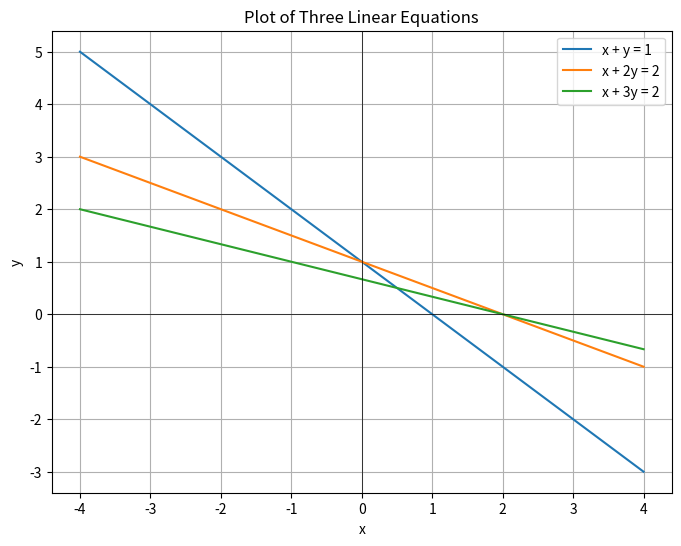

The matplotlib source for this figure:
# Add this to your cells to import commonly used libraries
import numpy as np
from numpy.linalg import matrix_rank, det, solve, lstsq, inv
import matplotlib.pyplot as plt
np.set_printoptions(suppress=True, precision=4)

# Add comments yourself!!!
# A small example system
import numpy as np
A = np.array([[1., 1., 1.], [2., -1., -3]])
b = np.array([3., 0.])#[:, None]
print('A =\n', A)
print('b =\n', b)
aug = np.c_[A, b]  # Syntax to create augmented matrix [A|b]
print('Augmented [A|b] =\n', aug)

A1 = np.array([[1., 1.], [2., -1.]])
b1 = np.array([3., 0.])
rA1 = matrix_rank(A1)
rAug1 = matrix_rank(np.c_[A1, b1])
print('rank(A)=', rA1, ' rank([A|b])=', rAug1)
print('det(A)=', det(A1))

# Your code here

A2 = np.array([[1., 1.], [2., 2.]])
b2 = np.array([2., 4.])
rA2 = matrix_rank(A2)
rAug2 = matrix_rank(np.c_[A2, b2])
print('rank(A)=', rA2, ' rank([A|b])=', rAug2)
print('det(A)=', det(A2))

# Your code here

A3 = np.array([[1., 1.], [2., 2.]])
b3 = np.array([2., 5.])
rA3 = matrix_rank(A3)
rAug3 = matrix_rank(np.c_[A3, b3])
print('rank(A)=', rA3, ' rank([A|b])=', rAug3, ' => inconsistent')
print('det(A)=', det(A3))


# Your code here

import numpy as np
A = np.array([[2, 1], [1, 3]])
b = np.array([8, 13])
print("A=", A)
print("b=", b)
print("Augmented Matrix [A|b] =\n", np.c_[A, b])
print('rank(A)=', matrix_rank(A), ' rank([A|b])=', matrix_rank(np.c_[A, b]))
print('det(A)=', det(A))
x = np.linalg.solve(A, b)
print("Solution:\n", x)

A = np.array([[2, 1], [1, 3]])
b = np.array([8, 13])
print('det(A)=', det(A))

# Solve using inversion (A is square and invertible here) and show result
x = np.linalg.inv(A) @ b
print("Solution via inversion:", x)

# Your code here for Gaussian elimination step by step
# Print out the augmented matrix at each step

import numpy as np
A = np.array([[2., 1., -1.], 
              [3., 3., 9.], 
              [3., 4., 2.]])
b = np.array([8., 0., -5.])

# Step 1: Initial Augmented Matrix

# Step 2: Make pivot A[0][0] = 1

# Step 3: Eliminate A[1][0] using row 0

# Step 4: Eliminate A[2][0] using row 0
 
# Step 5: Make pivot A[1][1] = 1

# Step 6: Eliminate A[2][1] using row 1

# Step 7: Make pivot A[2][2] = 1

# Step 8: Back substitution to get final solution

# Your code here

import numpy as np

# Define the system of equations
A = np.array([[4.0, -1.0, 0.0],
              [-1.0, 4.0, -1.0],
              [0.0, -1.0, 3.0]])
b = np.array([15.0, 10.0, 10.0])

# Initial guess
x = np.zeros_like(b)

# Tolerance and maximum iterations
tol = 1e-6
max_iterations = 25

n = len(b)
print ("length of b array=", n)

print("Initial guess:", x)

for k in range(max_iterations):
    x_new = np.copy(x)
    print(f"Iteration {k+1}:")
    for i in range(n):
        s1 = sum(A[i][j] * x_new[j] for j in range(i))
        s2 = sum(A[i][j] * x[j] for j in range(i + 1, n))
        x_new[i] = (b[i] - s1 - s2) / A[i][i]
        print(f"x[{i}] = {x_new[i]}")

    # Check for convergence
    if np.allclose(x, x_new, atol=tol):
        print("Converged!")
        break
    x = x_new

print("Final solution:")
print(x)


import numpy as np
A = np.array([[1., 1.], [1., 2.], [1, 3]])
b = np.array([1., 2., 2.])[:, None]
print('A =\n', A)
print('b =\n', b)
#print('det(A)=', det(A))
x, residuals, rank, s = lstsq(A, b, rcond=None)
print("Rank(A) =", rank)
print("Singular values of A =", s)
print('Least-squares solution x =', x)
print('Residual ||Ax-b|| =', residuals)

import numpy as np
import matplotlib.pyplot as plt

# Define x range
x = np.linspace(-4, 4, 50)

# Define the equations
y1 = 1 - x       # x + y = 1
y2 = (2 - x) / 2 # x + 2y = 2
y3 = (2 - x) / 3 # x + 3y = 2

# Plotting
plt.figure(figsize=(8, 6))
plt.plot(x, y1, label='x + y = 1')
plt.plot(x, y2, label='x + 2y = 2')
plt.plot(x, y3, label='x + 3y = 2')

# Add labels and legend
plt.xlabel('x')
plt.ylabel('y')
plt.title('Plot of Three Linear Equations')
plt.grid(True)
plt.legend()
plt.axhline(0, color='black', linewidth=0.5)
plt.axvline(0, color='black', linewidth=0.5)

# Show plot
plt.show()

# Your code here

# Your code here


# Your code here

# Your code here